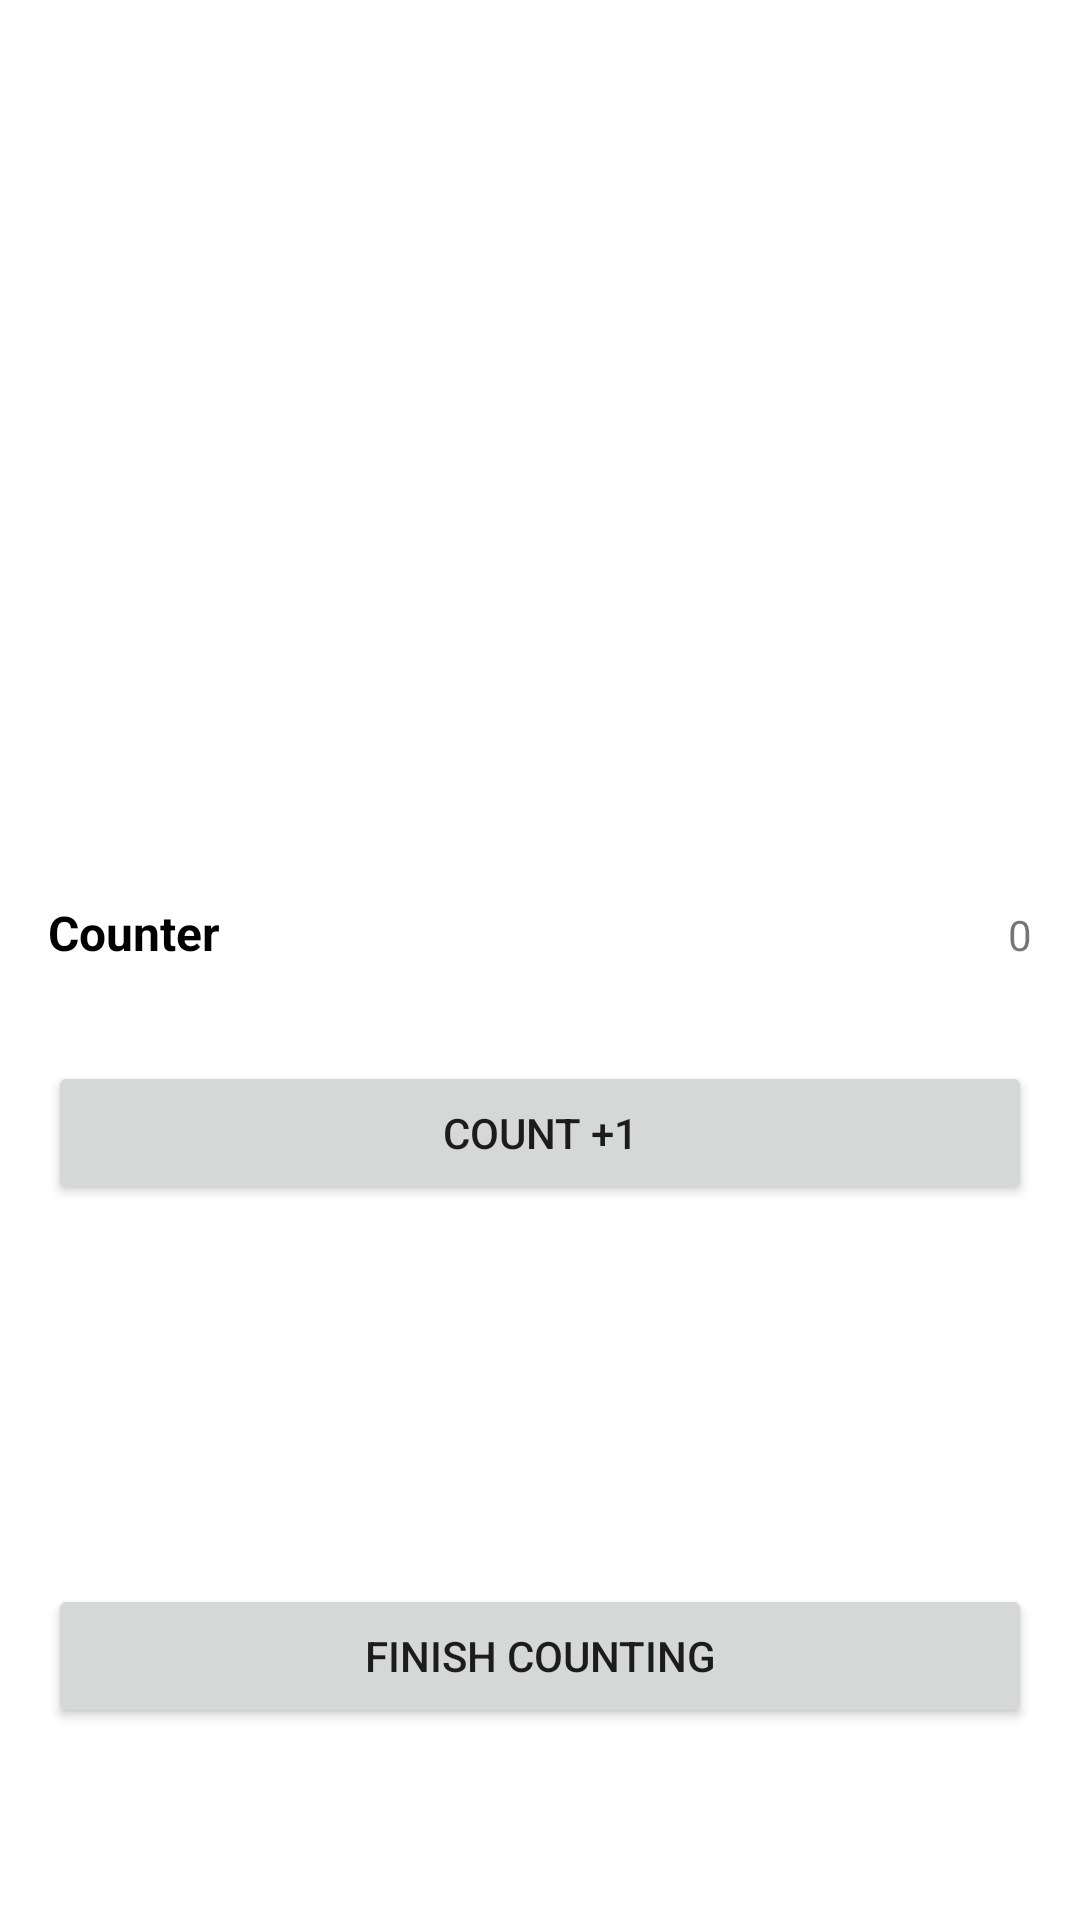

This screen was rendered from an Android layout file. Write that file and the resources it references.
<!-- AndroidManifest.xml: application theme Theme.Devhouse_counterApp -->
<!-- res/layout/fragment_counter.xml -->
<?xml version="1.0" encoding="utf-8"?>
<layout xmlns:android="http://schemas.android.com/apk/res/android"
    xmlns:app="http://schemas.android.com/apk/res-auto"
    xmlns:tools="http://schemas.android.com/tools">

    <androidx.constraintlayout.widget.ConstraintLayout
        android:id="@+id/counterPage_layout"
        android:layout_width="match_parent"
        android:layout_height="match_parent"
        tools:context=".CounterFragment">


        <TextView
            android:id="@+id/tv_count"
            android:layout_width="0dp"
            android:layout_height="wrap_content"
            android:layout_marginStart="16dp"
            android:layout_marginTop="300dp"
            android:layout_marginEnd="16dp"
            android:text="Counter"
            android:textColor="@color/black"
            android:textSize="16sp"
            android:textStyle="bold"
            app:layout_constraintEnd_toStartOf="@+id/tv_counterNumber"
            app:layout_constraintStart_toStartOf="parent"
            app:layout_constraintTop_toTopOf="parent" />

        <TextView
            android:id="@+id/tv_counterNumber"
            android:layout_width="wrap_content"
            android:layout_height="wrap_content"
            android:layout_marginEnd="16dp"
            android:text="0"
            app:layout_constraintBaseline_toBaselineOf="@+id/tv_count"
            app:layout_constraintEnd_toEndOf="parent" />

        <Button
            android:id="@+id/btn_counter"
            android:layout_width="0dp"
            android:layout_height="wrap_content"
            android:layout_marginStart="16dp"
            android:layout_marginTop="32dp"
            android:layout_marginEnd="16dp"
            android:text="@string/btn_countPlus"
            app:layout_constraintEnd_toEndOf="parent"
            app:layout_constraintStart_toStartOf="parent"
            app:layout_constraintTop_toBottomOf="@+id/tv_count" />

        <Button
            android:id="@+id/btn_finish"
            android:layout_width="0dp"
            android:layout_height="wrap_content"
            android:layout_marginStart="16dp"
            android:layout_marginEnd="16dp"
            android:layout_marginBottom="64dp"
            android:text="@string/btn_finish_counting"
            app:layout_constraintBottom_toBottomOf="parent"
            app:layout_constraintEnd_toEndOf="parent"
            app:layout_constraintStart_toStartOf="parent" />


    </androidx.constraintlayout.widget.ConstraintLayout>
</layout>
<!-- resources referenced by this layout -->
<resources>
  <string name="btn_countPlus">Count +1</string>
  <string name="btn_finish_counting">Finish counting</string>
  <style name="Theme.Devhouse_counterApp" parent="Theme.MaterialComponents.DayNight.DarkActionBar">
          
          <item name="colorPrimary">@color/purple_500</item>
          <item name="colorPrimaryVariant">@color/purple_700</item>
          <item name="colorOnPrimary">@color/white</item>
          
          <item name="colorSecondary">@color/teal_200</item>
          <item name="colorSecondaryVariant">@color/teal_700</item>
          <item name="colorOnSecondary">@color/black</item>
          
          <item name="android:statusBarColor" tools:targetApi="l">?attr/colorPrimaryVariant</item>
          
      </style>
  <!-- not gathered from this repository: default colours our renderer supplied (Android Studio template values) -->
  <color name="purple_500">#FF6200EE</color>
  <color name="purple_700">#FF3700B3</color>
  <color name="teal_200">#FF03DAC5</color>
  <color name="teal_700">#FF018786</color>
  <color name="black">#FF000000</color>
  <color name="white">#FFFFFFFF</color>
</resources>
